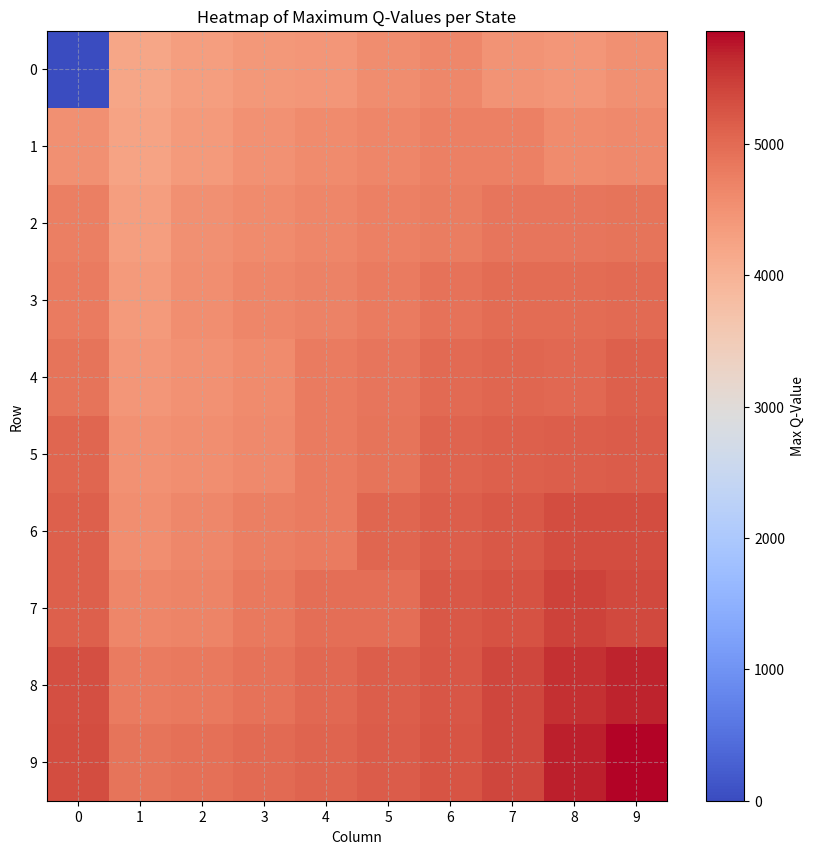

The script that saved this image:
import random 
import numpy as np
from tqdm import tqdm
from enum import Enum
from matplotlib import pyplot as plt





class Actions(Enum):
    UP = 0
    DOWN = 1
    LEFT = 2
    RIGHT = 3

class QLearning:
    def __init__(self, num_states=100, num_actions=4, alpha=0.7, gamma=0.99):
        self.num_states = num_states
        self.num_actions = num_actions
        self.alpha = alpha
        self.gamma = gamma
        self.q_table = np.zeros((num_states, num_actions))

    def state_transition(self, state, action):
        if action == Actions.RIGHT and state % 10 != 0:
            return state + 1
        elif action == Actions.LEFT and (state - 1) % 10 != 0:
            return state - 1
        elif action == Actions.UP and state > 10:
            return state - 10
        elif action == Actions.DOWN and state <= 90:
            return state + 10
        else:
            return state
    
    def choose_random_action(self):
        return random.choice(list(Actions))

    def reward(self, state):
        if state == 99:
            return 100
        else:
            return 0

    def update_q_table(self, state, action, next_state, reward):
        best_next_action = np.argmax(self.q_table[next_state, :])
        self.q_table[state, action.value] = (1 - self.alpha) * self.q_table[state, action.value] + \
            self.alpha * (reward + self.gamma * self.q_table[next_state, best_next_action])

    def find_best_action(self, state):
        return np.argmax(self.q_table[state, :])

    def choose_action(self, state, epsilon=0.1):
        if random.random() < epsilon:
            return random.randint(0, self.num_actions - 1)  # Explore
        else:
            return np.argmax(self.q_table[state, :])  # Exploit
        
    def run(self, starting_state = 1, num_steps = 1000):
        state = starting_state
        for _ in tqdm(range(num_steps)):
            action = self.choose_random_action()
            reward = self.reward(state)
            action = self.choose_random_action()
            next_state = self.state_transition(state, action)
            if next_state == 100:
                next_state = 99
            self.update_q_table(state, action, next_state, reward)
            state = next_state

    def create_heatmap(self):
        
        plt.figure(figsize=(10, 10))
        plt.imshow(np.max(self.q_table, axis=1).reshape(10, 10), cmap='coolwarm', origin='upper', aspect='auto')
        plt.colorbar(label='Max Q-Value')
        plt.xlabel('Column')
        plt.ylabel('Row')
        plt.title('Heatmap of Maximum Q-Values per State')
        plt.xticks(np.arange(0, 10))
        plt.yticks(np.arange(0, 10))
        plt.grid(visible=True, linestyle='--', alpha=0.5)
        plt.show()

if __name__ == "__main__":
    q_learning = QLearning()
    q_learning.run( starting_state= 1, num_steps= 20000)

    best_action_matrix = np.argmax(q_learning.q_table, axis=1)
    q_learning.create_heatmap()



    # # Display the best action for each state
    # print("Best Action for Each State:")
    # for row in range(10):
    #     for col in range(10):
    #         state = row * 10 + col
    #         action = best_action_matrix[state]
    #         print(f"State {state}: Best Action - {Actions(action).name}")
